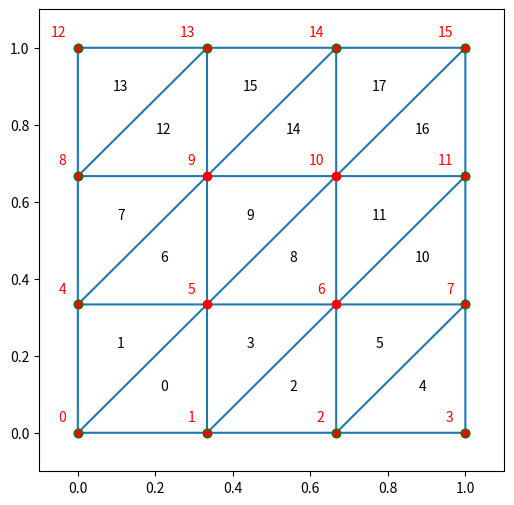

Write the Python code that produced this figure.
import numpy as np
import scipy.sparse as sp
import matplotlib.pyplot as plt
import matplotlib.tri as tri

def criss_cross_mesh(n):
    ## Generates a criss-cross mesh of the unit square with n+1 nodes in each direction
    
    ## Returns: nodes:          an array with the coordinates of every node, i.e. nodes[k] = [x_k, y_k]
    ##          elements:       an array of the elements, each of them represented by the indices (in nodes) of its 3 vertices
    ##          boundary_nodes: a list of the indices (in nodes) of those nodes in the boundary of the domain
    
    x, y = np.meshgrid(np.linspace(0,1,n+1), np.linspace(0,1,n+1))
    # Reshape as 1D arrays
    x = x.ravel()[:, np.newaxis]
    y = y.ravel()[:, np.newaxis]
    
    nodes = np.hstack([x, y])
    
    elements = []
    for j in range(n):
        for i in range(n):
            # Add triangles from the box with lower-left corner (i/(n+1), j/(n+1))
            ###      d ------- c
            ###      |      /  |
            ###      |    /    |
            ###      |  /      |
            ###      a ------- b
            a = j*(n+1)+i
            b = a + 1
            c = b + n + 1
            d = a + n + 1
            
            elements.append([a, b, c]) # Lower-right triangle
            elements.append([a, c, d]) # Upper-left triangle
    
    elements = np.asarray(elements)
    
    boundary_nodes = []
    for k in range(n+1):
        boundary_nodes.append(k)         # Bottom side y = 0
        boundary_nodes.append(n*(n+1)+k) # Top side y = 1
    for k in range(1,n):
        boundary_nodes.append(k*(n+1))   # Left side x = 0
        boundary_nodes.append(k*(n+1)+n) # Right side x = 1
    
    return nodes, elements, boundary_nodes

# Visualize the mesh for n = 3
nodes, elements, boundary_nodes = criss_cross_mesh(3)

fig = plt.figure(figsize=(6,6))

plt.triplot(nodes[:,0], nodes[:,1], elements) # Triangles
plt.plot(nodes[:,0], nodes[:,1], 'ro') # Nodes
plt.plot(nodes[boundary_nodes,0], nodes[boundary_nodes,1], 'go', mfc='none') # Boundary nodes

for j, p in enumerate(nodes):
    plt.text(p[0]-0.03, p[1]+0.03, j, color='r', ha='right') # label the points

for j, s in enumerate(elements):
    p = nodes[s].mean(axis=0)
    plt.text(p[0], p[1], '{}'.format(j), ha='center') # label triangles

plt.xlim(-0.1, 1.1); plt.ylim(-0.1, 1.1)
plt.show()

def assemble_stiffness_matrix(elements, nodes):
    # Empty sparse matrix 
    A = sp.lil_matrix((len(nodes), len(nodes)))
    
    # Loop over all elements 
    for idx in elements:
        A[tuple(np.meshgrid(idx, idx, sparse=True))] += assemble_stiffness_matrix_local(nodes[idx])
    
    return sp.csr_matrix(A)

def assemble_mass_matrix(elements, nodes):
    M = sp.lil_matrix((len(nodes),len(nodes)))
    
    for idx in elements:
        M[tuple(np.meshgrid(idx, idx, sparse=True))] += assemble_mass_matrix_local(nodes[idx])
        
    return sp.csr_matrix(M)